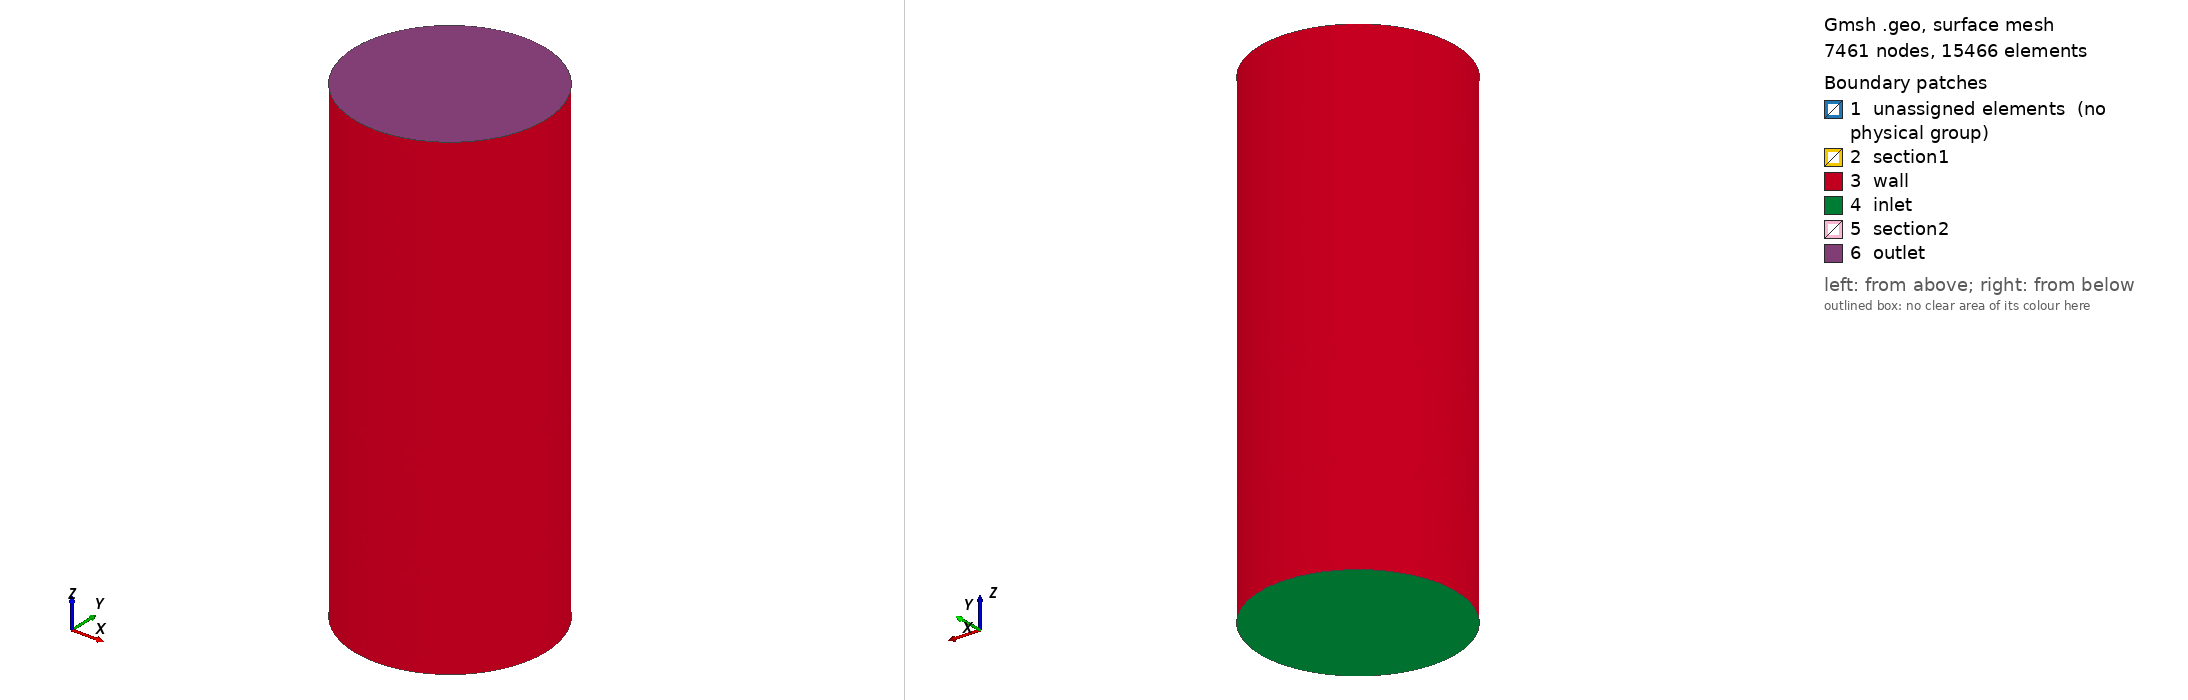

Gmsh geometry script, surface-meshed: 7461 nodes, 15466 surface elements. Boundary patches (legend numbers): 1 unassigned elements (no physical group), 2 section1, 3 wall, 4 inlet, 5 section2, 6 outlet. Left view from above one corner, right view from below the opposite corner. Legend entries are the model's physical surfaces; 'unassigned elements' are surfaces in no physical group. The drawing asked Gmsh for element sizes between 1% and 20% of the model's largest extent; the script's own settings can give other sizes.

=== cylinder3D.geo (drawn) ===
h = 0.1;

Point(1) = {0, 0, 0, h};
Point(2) = {0, 0, 1, h};
Point(3) = {0, 0, 2, h};
Point(4) = {0, 0, 5, h};
Point(5) = {-1, 0, 5, h};
Point(6) = {-1, 0, 2, h};
Point(7) = {-1, 0, 1, h};
Point(8) = {-1, 0, 0, h};

Line(1) = {1, 2};
Line(2) = {2, 7};
Line(3) = {7, 8};
Line(4) = {8, 1};
Line(5) = {2, 3};
Line(6) = {3, 6};
Line(7) = {6, 7};
Line(8) = {3, 4};
Line(9) = {4, 5};
Line(10) = {5, 6};
Line(11) = {1, 2, 3, 4};
Line Loop(11) = {1, 2, 3, 4};
Plane Surface(11) = {11};
Line Loop(12) = {5, 6, 7, -2};
Plane Surface(12) = {12};
Line Loop(13) = {8, 9, 10, -6};
Plane Surface(13) = {13};

Extrude {{0, 0, 1}, {0, 0, 0}, Pi/2} {
  Surface{11, 12, 13};
}

Extrude {{0, 0, 1}, {0, 0, 0}, Pi/2} {
  Surface{30, 47, 64};
}


Extrude {{0, 0, 1}, {0, 0, 0}, Pi/2} {
  Surface{81, 98, 115};
}

Extrude {{0, 0, 1}, {0, 0, 0}, Pi/2} {
  Surface{132, 149, 166};
}
Physical Line("centerline") = {11};
Physical Surface("inlet") = {29, 182, 131, 80};
Physical Surface("section1") = {175, 124, 73, 22};
Physical Surface("section2") = {141, 90, 39, 191};
Physical Surface("outlet") = {158, 204, 56, 107};
Physical Surface("wall") = {162, 208, 60, 111, 145, 195, 43, 94, 128, 179, 26, 77};
Physical Volume("fluid") = {1, 2, 3, 4, 5, 6, 7, 8, 9, 10, 11, 12};
